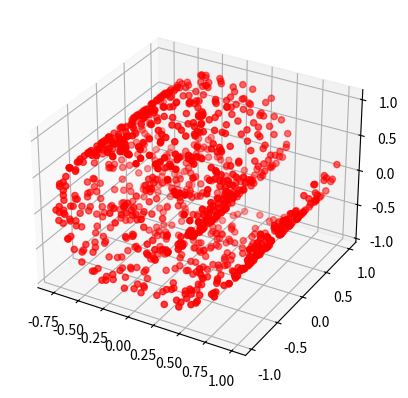

Python code for this plot:
import numpy as np

def swiss_roll(n, a=1, b=4, depth=5, do_rescale=True):
    """Return n random points laying in a swiss roll.

    The swiss roll manifold is the manifold typically used in manifold learning
    and other dimensionality reduction techniques. It is determined by the
    parametric equations

    x1 = pi * sqrt((b^2 - y^2)*t + a^2) * cos(pi * sqrt((b^2 - y^2)*t1 + a^2))
    x2 = depth * t2
    x3 = pi * sqrt((b^2 - y^2)*t + a^2) * sin(pi * sqrt((b^2 - y^2)*t1 + a^2))
    
    Parameters
    ----------
    n : Number of points
    a : Initial angle is a*pi
    b : End angle is b*pi
    depth: Depth of the roll
    do_rescale: If True, rescale to the plus/minus 1 range, default to True
    
    Returns
    -------
    x : A 3-by-n ndarray [x1; x2; x3] with the points from the roll
    """
    y = np.random.rand(2, n)
    t = np.pi * np.sqrt((b*b - a*a) * y[0,:] + a*a)
    x2 = depth * y[1,:]
    x1 = t * np.cos(t)
    x3 = t * np.sin(t)

    if do_rescale:
        x1 = rescale(x1)
        x2 = rescale(x2)
        x3 = rescale(x3)
    
    x = np.vstack([x1, x2, x3])

    return x

def rescale(x):
    """Rescale vector x into the [-1, 1] range.

    Parameters
    ----------
    x: 1 dimensional ndarray

    Returns:
    -------
    x: The original vector rescale to the range [-1, 1]
    """
    x -= x.mean()
    x /= np.max(np.abs(x))
    return x

if __name__ == '__main__':

    from mpl_toolkits.mplot3d import Axes3D
    import matplotlib.pyplot as plt

    x = swiss_roll(1000)

    fig = plt.figure()
    ax = fig.add_subplot(111, projection='3d')
    ax.scatter(x[0,:], x[1,:], x[2,:], c='r')

    plt.show()


